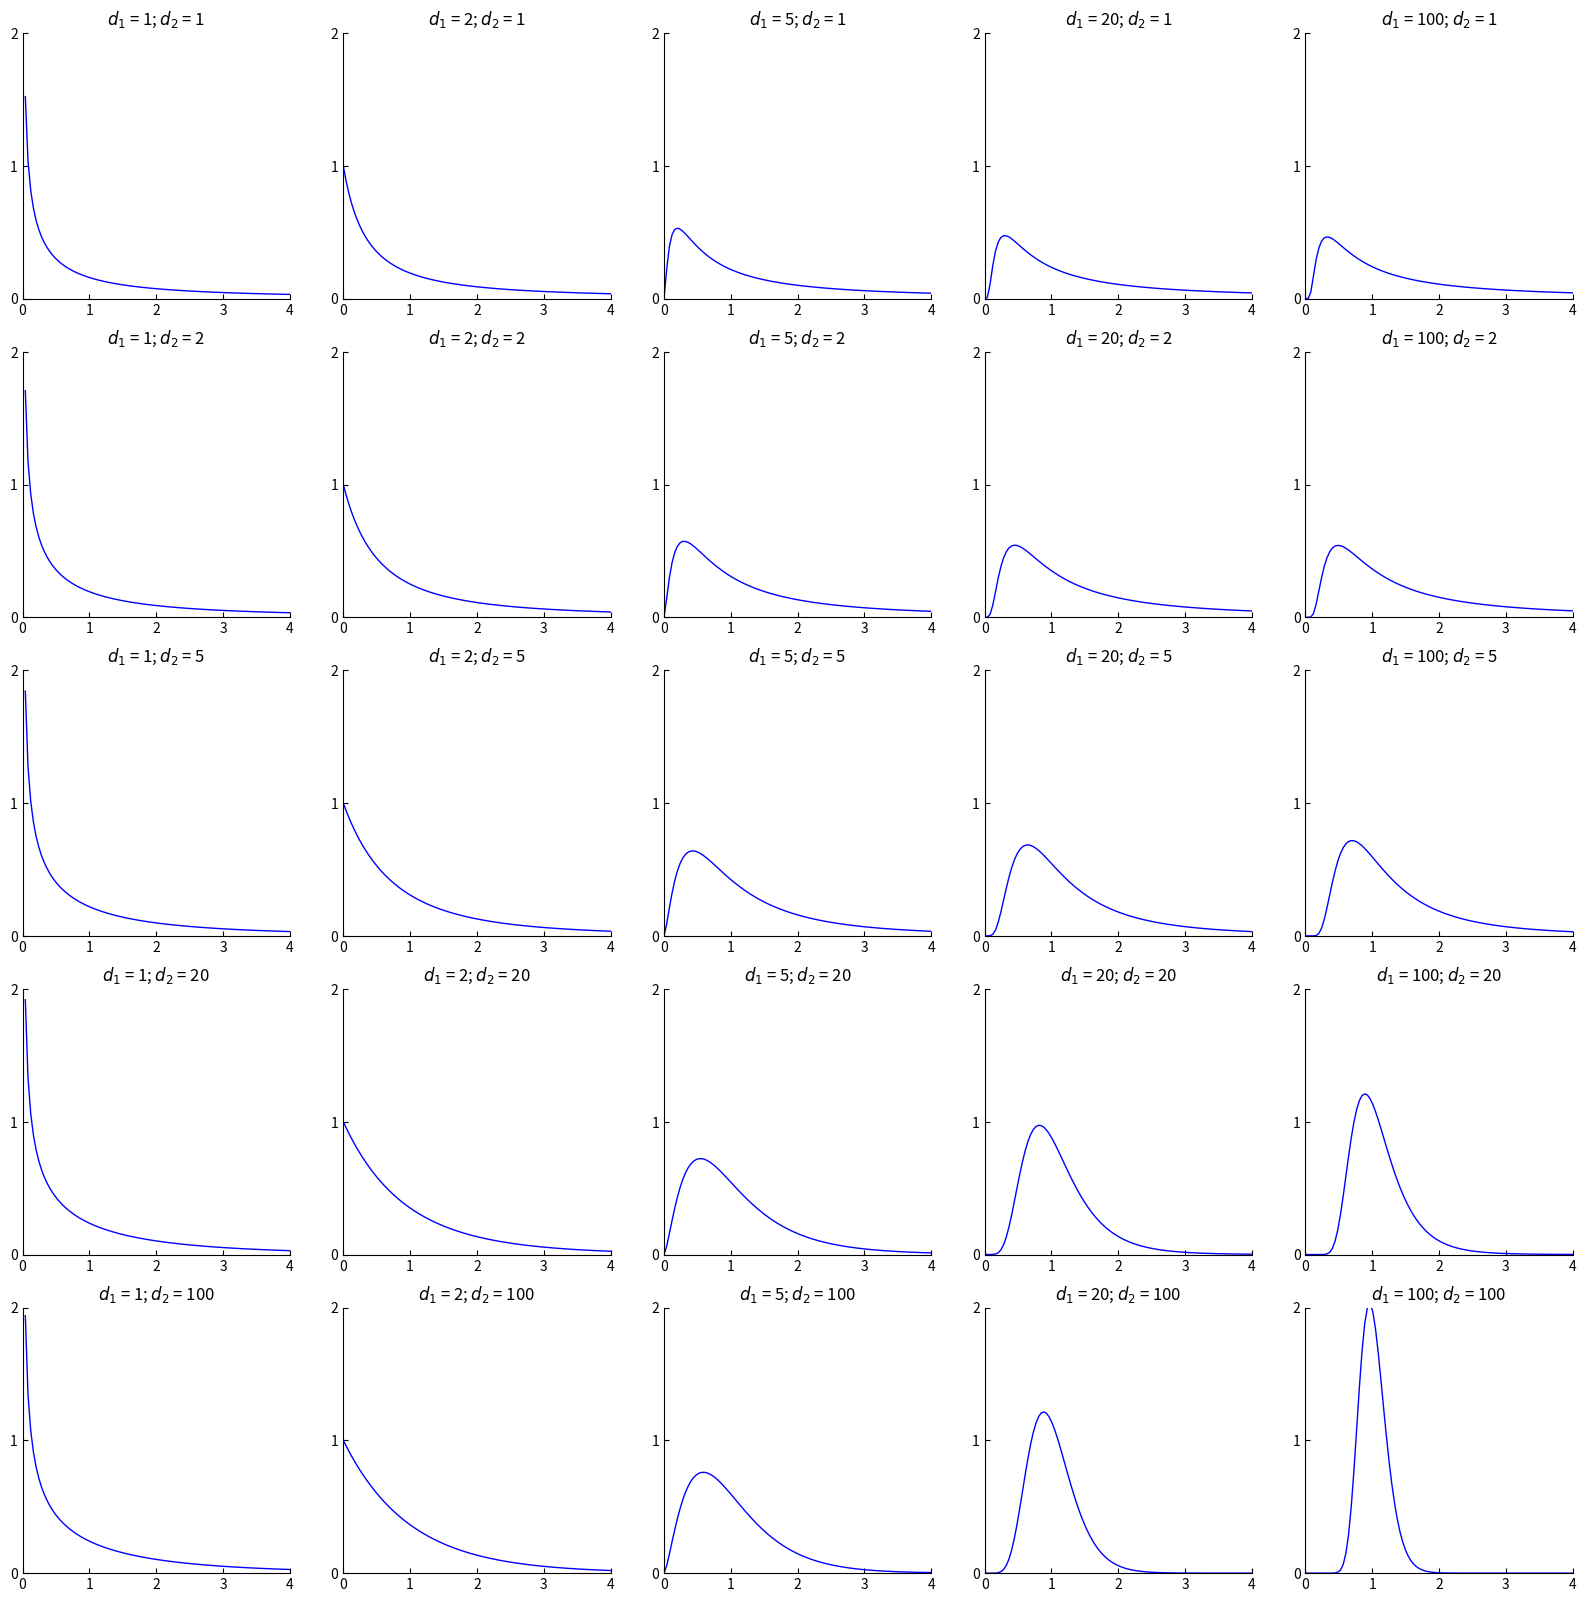
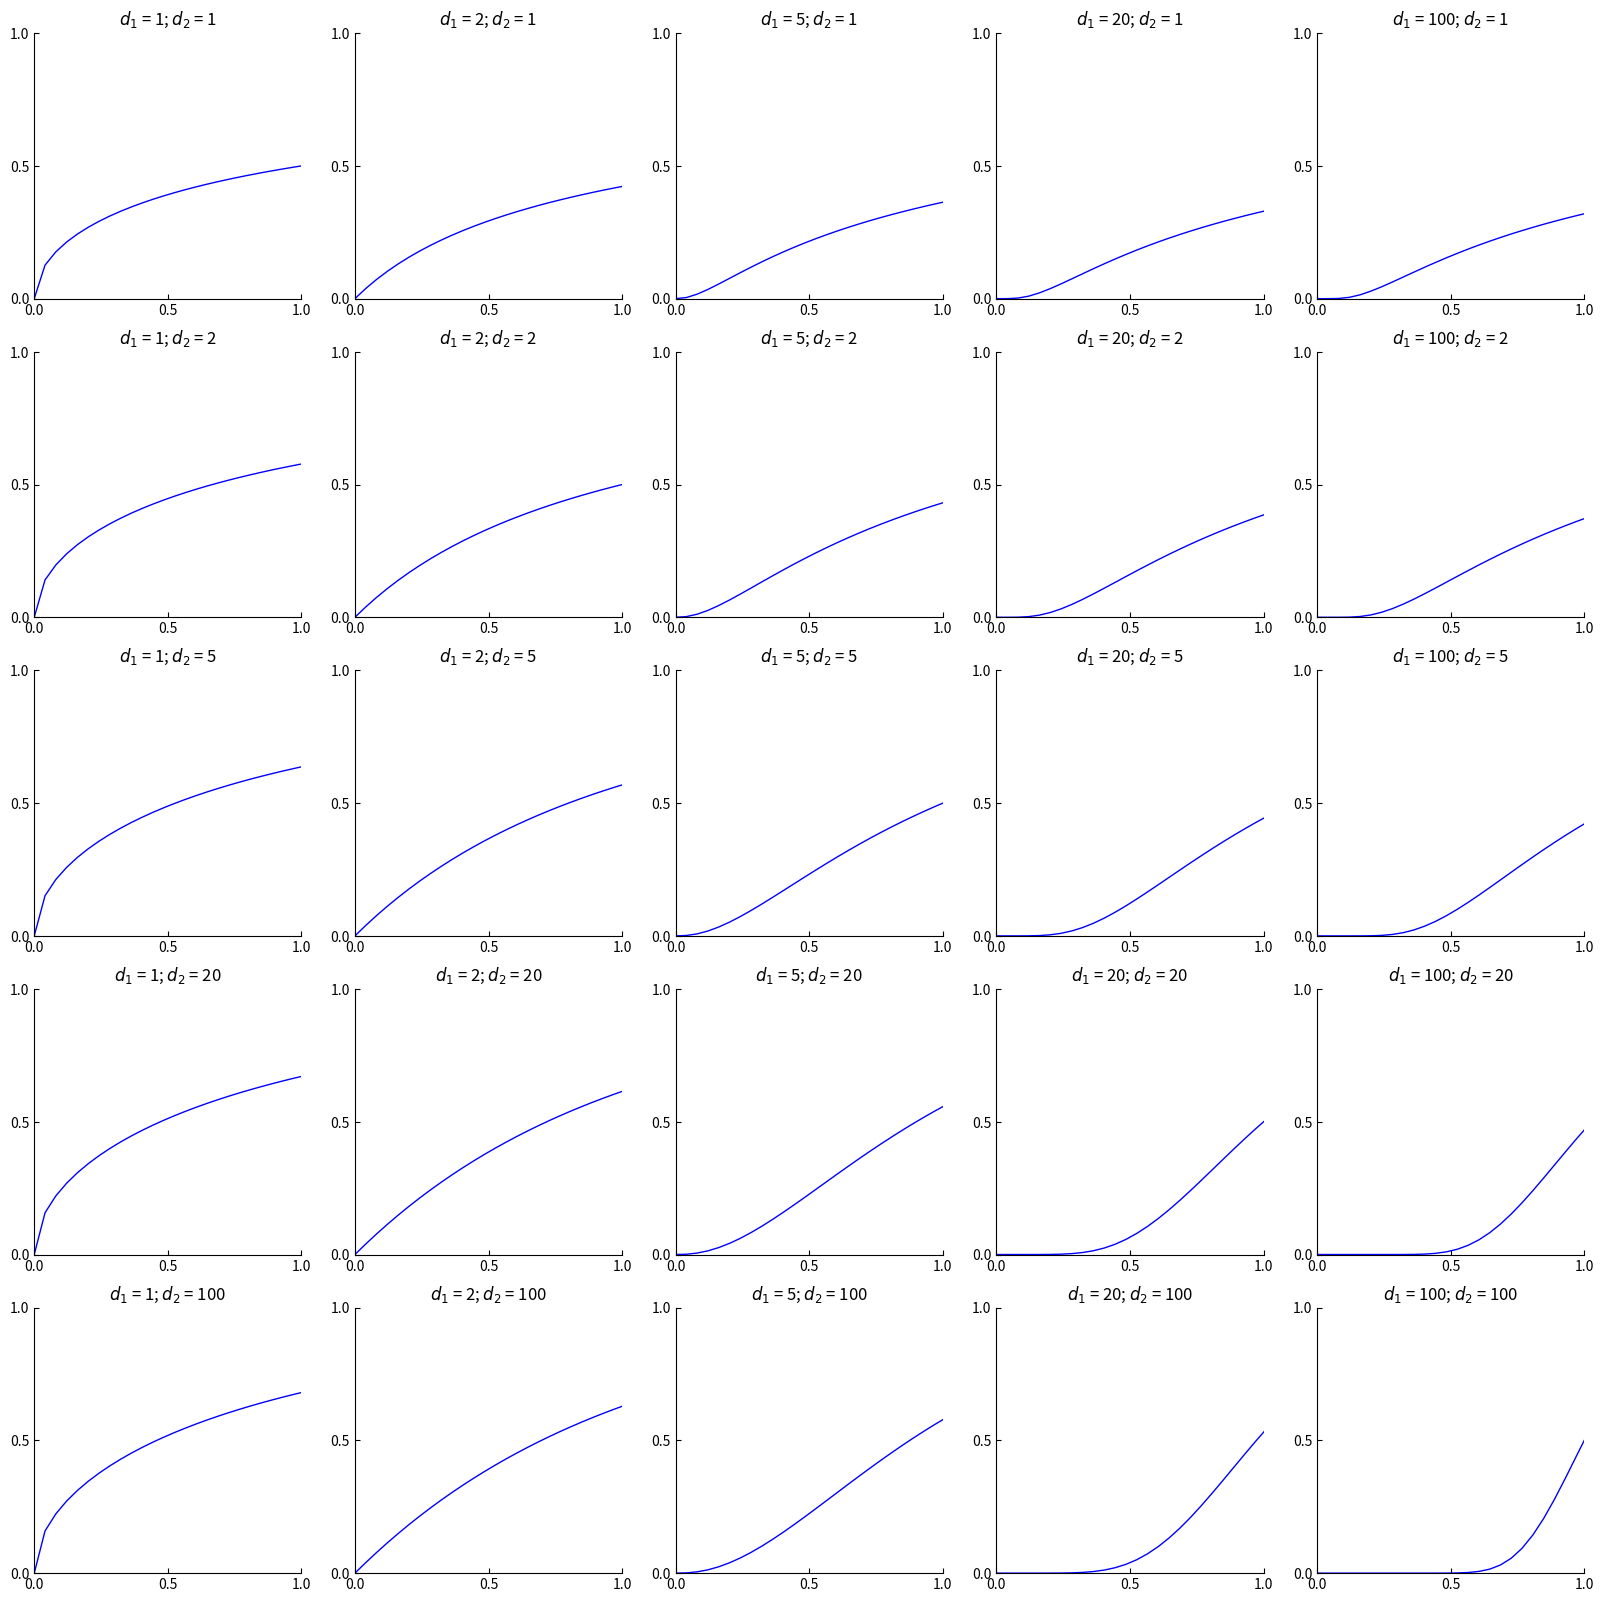

Here is the Python script that generated these plots, in order:

###############
# Authored by Weisheng Jiang
# Book 5  |  From Basic Arithmetic to Machine Learning
# Published and copyrighted by Tsinghua University Press
# Beijing, China, 2022
###############


from scipy.stats import f
import matplotlib.pyplot as plt
import numpy as np

x_array = np.linspace(0, 4, 100)

dfn_array = [1, 2, 5, 20, 100]
dfd_array = [1, 2, 5, 20, 100]
dfn_array_, dfd_array_ = np.meshgrid(dfn_array, dfd_array)

#%% PDF of F Distributions

fig, axs = plt.subplots(nrows=5, ncols=5, figsize=(20, 20))

for dfn_idx, dfd_idx,ax in zip(dfn_array_.ravel(), dfd_array_.ravel(), axs.ravel()):


    title_idx = '$d_1$ = ' + str(dfn_idx) + '; $d_2$ = ' + str(dfd_idx)
    ax.plot(x_array, f.pdf(x_array, dfn_idx, dfd_idx),
            'b', lw=1)
    ax.set_title(title_idx)
    ax.set_xlim(0,4)
    ax.set_ylim(0,2)
    ax.set_xticks([0,1,2,3,4])
    ax.set_yticks([0,1,2])
    ax.spines.right.set_visible(False)
    ax.spines.top.set_visible(False)
    ax.yaxis.set_ticks_position('left')
    ax.xaxis.set_ticks_position('bottom')
    ax.tick_params(axis="x", direction='in')
    ax.tick_params(axis="y", direction='in')

#%% CDF of F Distributions

fig, axs = plt.subplots(nrows=5, ncols=5, figsize=(20, 20))

for dfn_idx, dfd_idx,ax in zip(dfn_array_.ravel(), dfd_array_.ravel(), axs.ravel()):


    title_idx = '$d_1$ = ' + str(dfn_idx) + '; $d_2$ = ' + str(dfd_idx)
    ax.plot(x_array, f.cdf(x_array, dfn_idx, dfd_idx),
            'b', lw=1)
    ax.set_title(title_idx)
    ax.set_xlim(0,1)
    ax.set_ylim(0,1)
    ax.set_xticks([0,0.5,1])
    ax.set_yticks([0,0.5,1])
    ax.spines.right.set_visible(False)
    ax.spines.top.set_visible(False)
    ax.yaxis.set_ticks_position('left')
    ax.xaxis.set_ticks_position('bottom')
    ax.tick_params(axis="x", direction='in')
    ax.tick_params(axis="y", direction='in')